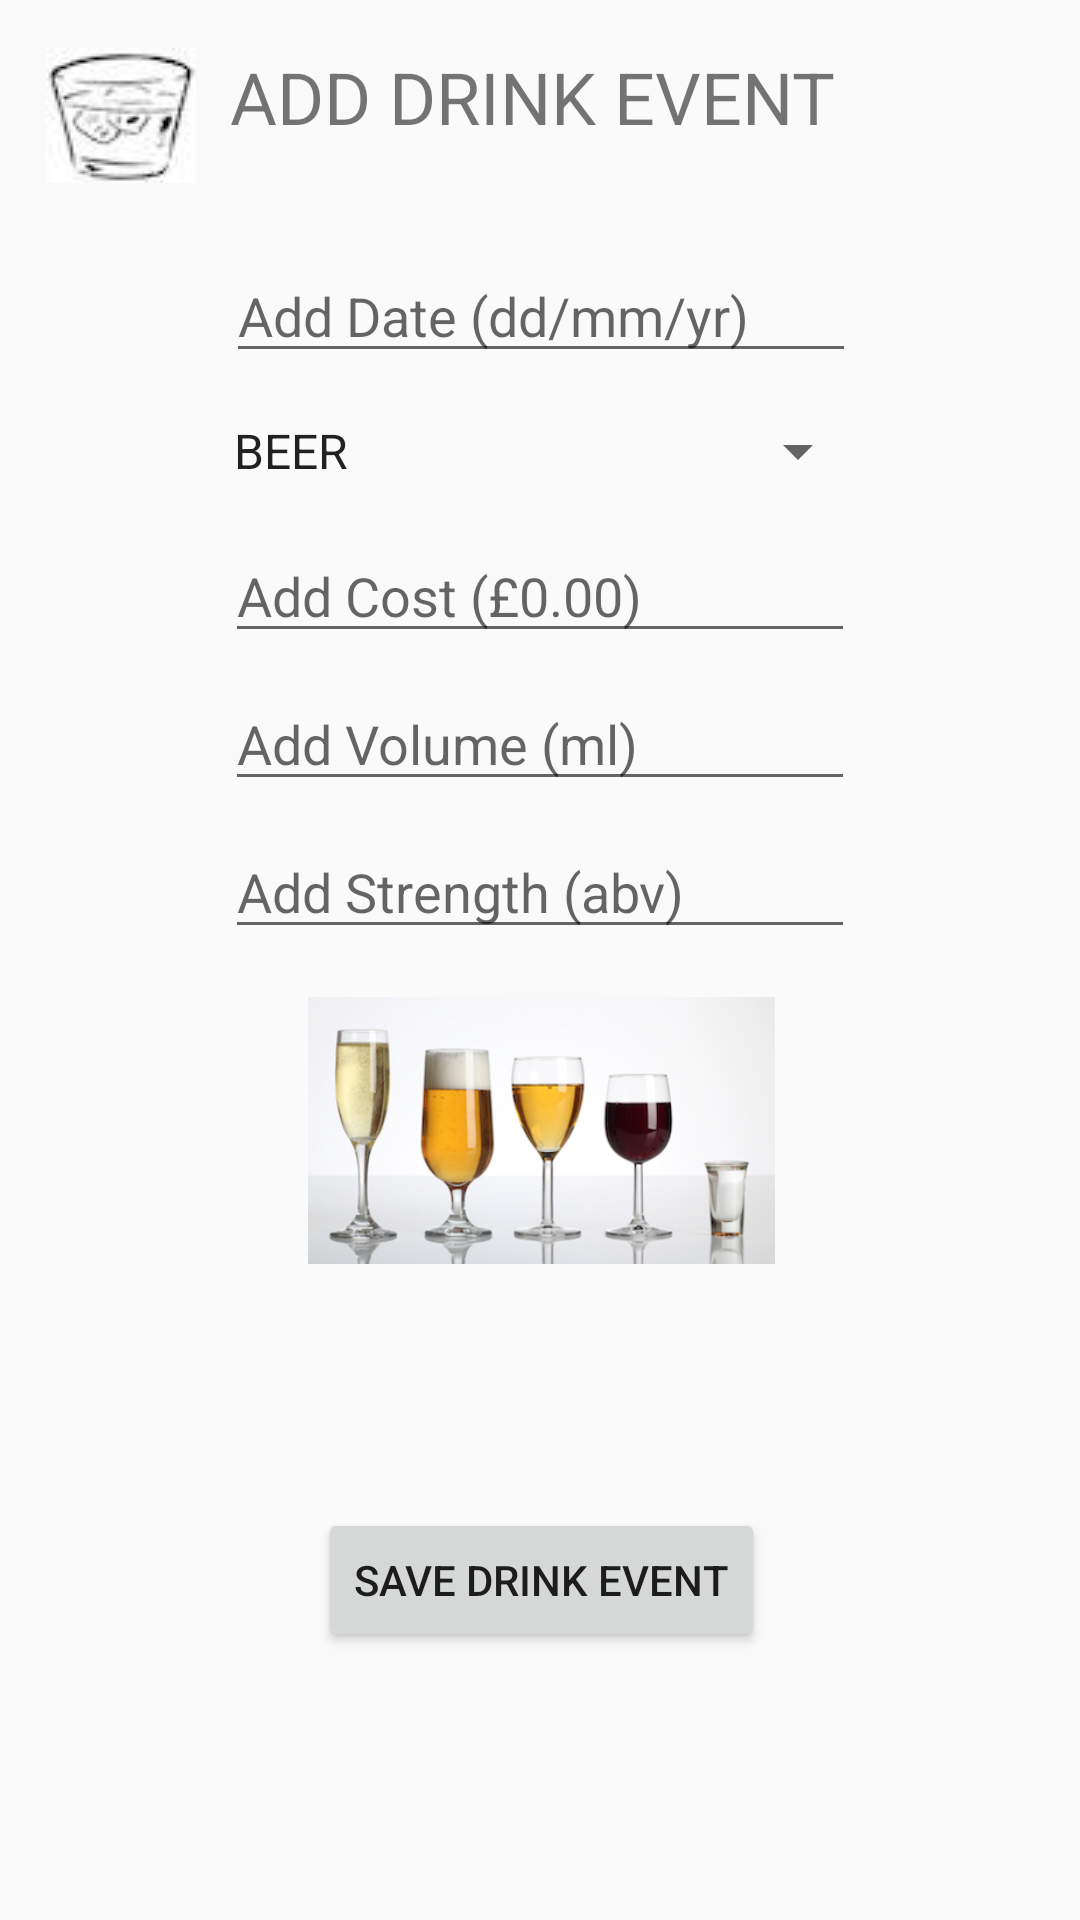

The Android layout XML behind this screen, and the referenced resources:
<!-- AndroidManifest.xml: application theme AppTheme -->
<!-- res/layout/activity_add_drink.xml -->
<?xml version="1.0" encoding="utf-8"?>
<android.support.constraint.ConstraintLayout xmlns:android="http://schemas.android.com/apk/res/android"
    xmlns:app="http://schemas.android.com/apk/res-auto"
    xmlns:tools="http://schemas.android.com/tools"
    android:layout_width="match_parent"
    android:layout_height="match_parent"
    tools:context="com.example.vicky.drinktracker.AddDrinkActivity">

    <ImageView
        android:id="@+id/logo_image"
        android:layout_width="wrap_content"
        android:layout_height="wrap_content"
        android:layout_marginEnd="8dp"
        android:layout_marginLeft="8dp"
        android:layout_marginRight="8dp"
        android:layout_marginStart="8dp"
        android:layout_marginTop="16dp"
        android:contentDescription="@string/icon_description"
        app:layout_constraintHorizontal_bias="0.025"
        app:layout_constraintLeft_toLeftOf="parent"
        app:layout_constraintRight_toRightOf="parent"
        app:layout_constraintTop_toTopOf="parent"
        app:srcCompat="@drawable/logo" />

    <TextView
        android:id="@+id/title_text"
        android:layout_width="222dp"
        android:layout_height="59dp"
        android:layout_marginEnd="8dp"
        android:layout_marginLeft="8dp"
        android:layout_marginRight="8dp"
        android:layout_marginStart="8dp"
        android:layout_marginTop="16dp"
        android:inputType="textPersonName"
        android:text="@string/add_drink_event"
        android:textSize="24sp"
        app:layout_constraintHorizontal_bias="0.06"
        app:layout_constraintLeft_toRightOf="@+id/logo_image"
        app:layout_constraintRight_toRightOf="parent"
        app:layout_constraintTop_toTopOf="parent" />

    <EditText
        android:id="@+id/display_date"
        android:layout_width="wrap_content"
        android:layout_height="wrap_content"
        android:layout_marginLeft="8dp"
        android:layout_marginRight="8dp"
        android:layout_marginTop="8dp"
        android:ems="10"
        android:focusable="false"
        android:hint="@string/add_date"
        android:inputType="date"
        android:maxLines="1"
        android:onClick="openDatePicker"
        android:textSize="18sp"
        app:layout_constraintHorizontal_bias="0.502"
        app:layout_constraintLeft_toLeftOf="parent"
        app:layout_constraintRight_toRightOf="parent"
        app:layout_constraintTop_toBottomOf="@+id/title_text"
        tools:ignore="TextViewEdits" />

    <Spinner
        android:id="@+id/type"
        android:layout_width="220dp"
        android:layout_height="36dp"
        android:layout_marginLeft="8dp"
        android:layout_marginRight="8dp"
        android:layout_marginTop="8dp"
        android:ems="10"
        android:entries="@array/drink_type_array"
        android:hint="@string/select_type"
        android:inputType="textPersonName"
        app:layout_constraintHorizontal_bias="0.5"
        app:layout_constraintLeft_toLeftOf="parent"
        app:layout_constraintRight_toRightOf="parent"
        app:layout_constraintTop_toBottomOf="@+id/display_date"
        tools:layout_editor_absoluteX="-4dp" />

    <EditText
        android:id="@+id/cost"
        android:layout_width="wrap_content"
        android:layout_height="wrap_content"
        android:layout_marginLeft="8dp"
        android:layout_marginRight="8dp"
        android:ems="10"
        android:hint="@string/add_cost"
        android:inputType="numberDecimal"
        app:layout_constraintHorizontal_bias="0.5"
        app:layout_constraintLeft_toLeftOf="parent"
        app:layout_constraintRight_toRightOf="parent"
        android:layout_marginTop="8dp"
        app:layout_constraintTop_toBottomOf="@+id/type" />

    <EditText
        android:id="@+id/volume"
        android:layout_width="wrap_content"
        android:layout_height="wrap_content"
        android:layout_marginLeft="8dp"
        android:layout_marginRight="8dp"
        android:layout_marginTop="8dp"
        android:ems="10"
        android:hint="@string/add_volume"
        android:inputType="number"
        app:layout_constraintHorizontal_bias="0.5"
        app:layout_constraintLeft_toLeftOf="parent"
        app:layout_constraintRight_toRightOf="parent"
        app:layout_constraintTop_toBottomOf="@+id/cost" />

    <EditText
        android:layout_width="wrap_content"
        android:layout_height="wrap_content"
        android:layout_marginLeft="8dp"
        android:layout_marginRight="8dp"
        android:layout_marginTop="8dp"
        android:ems="10"
        android:hint="@string/add_strength"
        android:inputType="numberDecimal"
        app:layout_constraintHorizontal_bias="0.5"
        app:layout_constraintLeft_toLeftOf="parent"
        app:layout_constraintRight_toRightOf="parent"
        app:layout_constraintTop_toBottomOf="@+id/volume"
        android:id="@+id/strength" />

    <Button
        android:id="@+id/submit_drink"
        android:layout_width="wrap_content"
        android:layout_height="wrap_content"
        android:layout_marginLeft="8dp"
        android:layout_marginRight="8dp"
        android:text="@string/submit_drink"
        android:onClick="onSubmitDrinkEventButtonClicked"
        app:layout_constraintLeft_toLeftOf="parent"
        app:layout_constraintRight_toRightOf="parent"
        app:layout_constraintHorizontal_bias="0.502"
        app:layout_constraintBottom_toBottomOf="parent"
        android:layout_marginBottom="16dp"
        android:layout_marginTop="8dp"
        app:layout_constraintTop_toBottomOf="@+id/imageView" />

    <ImageView
        android:id="@+id/imageView"
        android:layout_width="221dp"
        android:layout_height="89dp"
        app:srcCompat="@drawable/all_drinks"
        android:layout_marginTop="16dp"
        app:layout_constraintTop_toBottomOf="@+id/strength"
        android:layout_marginRight="8dp"
        app:layout_constraintRight_toRightOf="parent"
        android:layout_marginLeft="8dp"
        app:layout_constraintLeft_toLeftOf="parent"
        app:layout_constraintHorizontal_bias="0.503" />

</android.support.constraint.ConstraintLayout>
<!-- resources referenced by this layout -->
<resources>
  <string-array name="drink_type_array">
          <item>BEER</item>
          <item>WINE</item>
          <item>SPIRIT</item>
      </string-array>
  <!-- drawable all_drinks: jpeg bitmap (drawable, 76561 bytes) -->
  <!-- drawable logo: jpg bitmap (drawable, 1631 bytes) -->
  <string name="add_cost">Add Cost (£0.00)</string>
  <string name="add_date">Add Date (dd/mm/yr)</string>
  <string name="add_drink_event">ADD DRINK EVENT</string>
  <string name="add_strength">Add Strength (abv)</string>
  <string name="add_volume">Add Volume (ml)</string>
  <string name="icon_description">Drinks Glass</string>
  <string name="select_type">Select Drink Type</string>
  <string name="submit_drink">SAVE Drink Event</string>
  <style name="AppTheme" parent="Theme.AppCompat.Light.DarkActionBar">
          
          <item name="colorPrimary">@color/colorAltPrimary</item>
          <item name="colorPrimaryDark">@color/colorAltPrimaryDark</item>
          <item name="colorAccent">@color/colorAccent</item>
      </style>
  <color name="colorAltPrimary">#71D094</color>
  <color name="colorAltPrimaryDark">#538d57</color>
  <color name="colorAccent">#FF4081</color>
</resources>
